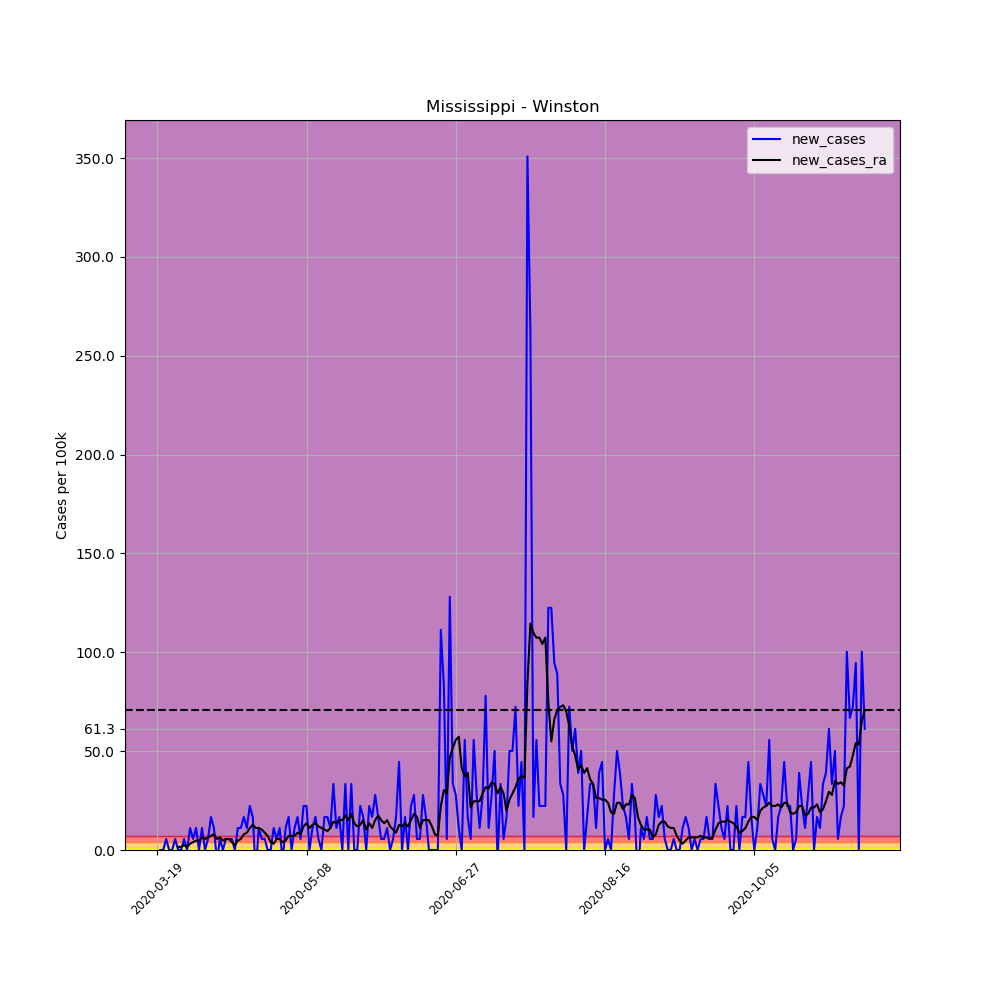

Values plotted in this chart, from the file beside it:
, date, county, state, fips, cases, deaths, COUNTY, STNAME, CTYNAME, POPESTIMATE2019, per_100k, per_100k_ra, new_cases, new_cases_ra
172356, 2020-03-19, Winston, Mississippi, 28159, 1, 0, 159, Mississippi, Winston, 17955, 5.569, , , 
172357, 2020-03-20, Winston, Mississippi, 28159, 1, 0, 159, Mississippi, Winston, 17955, 5.569, , 0.0, 
172358, 2020-03-21, Winston, Mississippi, 28159, 1, 0, 159, Mississippi, Winston, 17955, 5.569, , 0.0, 
172359, 2020-03-22, Winston, Mississippi, 28159, 2, 0, 159, Mississippi, Winston, 17955, 11.14, , 5.569, 
172360, 2020-03-23, Winston, Mississippi, 28159, 2, 0, 159, Mississippi, Winston, 17955, 11.14, , 0.0, 
172361, 2020-03-24, Winston, Mississippi, 28159, 2, 0, 159, Mississippi, Winston, 17955, 11.14, , 0.0, 
172362, 2020-03-25, Winston, Mississippi, 28159, 3, 0, 159, Mississippi, Winston, 17955, 16.71, 9.548, 5.569, 
172363, 2020-03-26, Winston, Mississippi, 28159, 3, 0, 159, Mississippi, Winston, 17955, 16.71, 11.14, 0.0, 1.591
172364, 2020-03-27, Winston, Mississippi, 28159, 3, 0, 159, Mississippi, Winston, 17955, 16.71, 12.73, 0.0, 1.591
172365, 2020-03-28, Winston, Mississippi, 28159, 4, 0, 159, Mississippi, Winston, 17955, 22.28, 15.12, 5.569, 2.387
172366, 2020-03-29, Winston, Mississippi, 28159, 4, 0, 159, Mississippi, Winston, 17955, 22.28, 16.71, 0.0, 1.591
172367, 2020-03-30, Winston, Mississippi, 28159, 6, 0, 159, Mississippi, Winston, 17955, 33.42, 19.89, 11.14, 3.183
172368, 2020-03-31, Winston, Mississippi, 28159, 7, 0, 159, Mississippi, Winston, 17955, 38.99, 23.87, 5.569, 3.978
172369, 2020-04-01, Winston, Mississippi, 28159, 9, 0, 159, Mississippi, Winston, 17955, 50.13, 28.64, 11.14, 4.774
172370, 2020-04-02, Winston, Mississippi, 28159, 9, 0, 159, Mississippi, Winston, 17955, 50.13, 33.42, 0.0, 4.774
172371, 2020-04-03, Winston, Mississippi, 28159, 11, 0, 159, Mississippi, Winston, 17955, 61.26, 39.78, 11.14, 6.365
172372, 2020-04-04, Winston, Mississippi, 28159, 11, 0, 159, Mississippi, Winston, 17955, 61.26, 45.35, 0.0, 5.569
172373, 2020-04-05, Winston, Mississippi, 28159, 12, 0, 159, Mississippi, Winston, 17955, 66.83, 51.72, 5.569, 6.365
172374, 2020-04-06, Winston, Mississippi, 28159, 15, 0, 159, Mississippi, Winston, 17955, 83.54, 58.88, 16.71, 7.161
172375, 2020-04-07, Winston, Mississippi, 28159, 17, 0, 159, Mississippi, Winston, 17955, 94.68, 66.83, 11.14, 7.956
172376, 2020-04-08, Winston, Mississippi, 28159, 16, 0, 159, Mississippi, Winston, 17955, 89.11, 72.4, -5.569, 5.569
172377, 2020-04-09, Winston, Mississippi, 28159, 17, 0, 159, Mississippi, Winston, 17955, 94.68, 78.77, 5.569, 6.365
172378, 2020-04-10, Winston, Mississippi, 28159, 17, 0, 159, Mississippi, Winston, 17955, 94.68, 83.54, 0.0, 4.774
172379, 2020-04-11, Winston, Mississippi, 28159, 18, 0, 159, Mississippi, Winston, 17955, 100.3, 89.11, 5.569, 5.569
172380, 2020-04-12, Winston, Mississippi, 28159, 19, 0, 159, Mississippi, Winston, 17955, 105.8, 94.68, 5.569, 5.569
172381, 2020-04-13, Winston, Mississippi, 28159, 20, 0, 159, Mississippi, Winston, 17955, 111.4, 98.66, 5.569, 3.978
172382, 2020-04-14, Winston, Mississippi, 28159, 20, 0, 159, Mississippi, Winston, 17955, 111.4, 101, 0.0, 2.387
172383, 2020-04-15, Winston, Mississippi, 28159, 22, 0, 159, Mississippi, Winston, 17955, 122.5, 105.8, 11.14, 4.774
172384, 2020-04-16, Winston, Mississippi, 28159, 24, 0, 159, Mississippi, Winston, 17955, 133.7, 111.4, 11.14, 5.569
172385, 2020-04-17, Winston, Mississippi, 28159, 27, 0, 159, Mississippi, Winston, 17955, 150.4, 119.3, 16.71, 7.956
172386, 2020-04-18, Winston, Mississippi, 28159, 29, 0, 159, Mississippi, Winston, 17955, 161.5, 128.1, 11.14, 8.752
172387, 2020-04-19, Winston, Mississippi, 28159, 33, 0, 159, Mississippi, Winston, 17955, 183.8, 139.2, 22.28, 11.14
172388, 2020-04-20, Winston, Mississippi, 28159, 36, 0, 159, Mississippi, Winston, 17955, 200.5, 152, 16.71, 12.73
172389, 2020-04-21, Winston, Mississippi, 28159, 34, 0, 159, Mississippi, Winston, 17955, 189.4, 163.1, -11.14, 11.14
172390, 2020-04-22, Winston, Mississippi, 28159, 36, 0, 159, Mississippi, Winston, 17955, 200.5, 174.2, 11.14, 11.14
172391, 2020-04-23, Winston, Mississippi, 28159, 37, 0, 159, Mississippi, Winston, 17955, 206.1, 184.6, 5.569, 10.34
172392, 2020-04-24, Winston, Mississippi, 28159, 38, 0, 159, Mississippi, Winston, 17955, 211.6, 193.3, 5.569, 8.752
172393, 2020-04-25, Winston, Mississippi, 28159, 38, 0, 159, Mississippi, Winston, 17955, 211.6, 200.5, 0.0, 7.161
172394, 2020-04-26, Winston, Mississippi, 28159, 38, 0, 159, Mississippi, Winston, 17955, 211.6, 204.5, 0.0, 3.978
172395, 2020-04-27, Winston, Mississippi, 28159, 40, 0, 159, Mississippi, Winston, 17955, 222.8, 207.7, 11.14, 3.183
172396, 2020-04-28, Winston, Mississippi, 28159, 41, 0, 159, Mississippi, Winston, 17955, 228.3, 213.2, 5.569, 5.569
172397, 2020-04-29, Winston, Mississippi, 28159, 43, 0, 159, Mississippi, Winston, 17955, 239.5, 218.8, 11.14, 5.569
172398, 2020-04-30, Winston, Mississippi, 28159, 42, 0, 159, Mississippi, Winston, 17955, 233.9, 222.8, -5.569, 3.978
172399, 2020-05-01, Winston, Mississippi, 28159, 44, 0, 159, Mississippi, Winston, 17955, 245.1, 227.6, 11.14, 4.774
172400, 2020-05-02, Winston, Mississippi, 28159, 47, 0, 159, Mississippi, Winston, 17955, 261.8, 234.7, 16.71, 7.161
172401, 2020-05-03, Winston, Mississippi, 28159, 47, 0, 159, Mississippi, Winston, 17955, 261.8, 241.9, 0.0, 7.161
172402, 2020-05-04, Winston, Mississippi, 28159, 49, 0, 159, Mississippi, Winston, 17955, 272.9, 249, 11.14, 7.161
172403, 2020-05-05, Winston, Mississippi, 28159, 52, 0, 159, Mississippi, Winston, 17955, 289.6, 257.8, 16.71, 8.752
172404, 2020-05-06, Winston, Mississippi, 28159, 53, 0, 159, Mississippi, Winston, 17955, 295.2, 265.7, 5.569, 7.956
172405, 2020-05-07, Winston, Mississippi, 28159, 57, 0, 159, Mississippi, Winston, 17955, 317.5, 277.7, 22.28, 11.93
172406, 2020-05-08, Winston, Mississippi, 28159, 61, 0, 159, Mississippi, Winston, 17955, 339.7, 291.2, 22.28, 13.53
172407, 2020-05-09, Winston, Mississippi, 28159, 61, 0, 159, Mississippi, Winston, 17955, 339.7, 302.3, 0.0, 11.14
172408, 2020-05-10, Winston, Mississippi, 28159, 63, 0, 159, Mississippi, Winston, 17955, 350.9, 315.1, 11.14, 12.73
172409, 2020-05-11, Winston, Mississippi, 28159, 66, 0, 159, Mississippi, Winston, 17955, 367.6, 328.6, 16.71, 13.53
172410, 2020-05-12, Winston, Mississippi, 28159, 67, 0, 159, Mississippi, Winston, 17955, 373.2, 340.5, 5.569, 11.93
172411, 2020-05-13, Winston, Mississippi, 28159, 67, 0, 159, Mississippi, Winston, 17955, 373.2, 351.7, 0.0, 11.14
172412, 2020-05-14, Winston, Mississippi, 28159, 70, 0, 159, Mississippi, Winston, 17955, 389.9, 362, 16.71, 10.34
172413, 2020-05-15, Winston, Mississippi, 28159, 73, 0, 159, Mississippi, Winston, 17955, 406.6, 371.6, 16.71, 9.548
172414, 2020-05-16, Winston, Mississippi, 28159, 75, 0, 159, Mississippi, Winston, 17955, 417.7, 382.7, 11.14, 11.14
172415, 2020-05-17, Winston, Mississippi, 28159, 81, 0, 159, Mississippi, Winston, 17955, 451.1, 397, 33.42, 14.32
... 178 more rows
